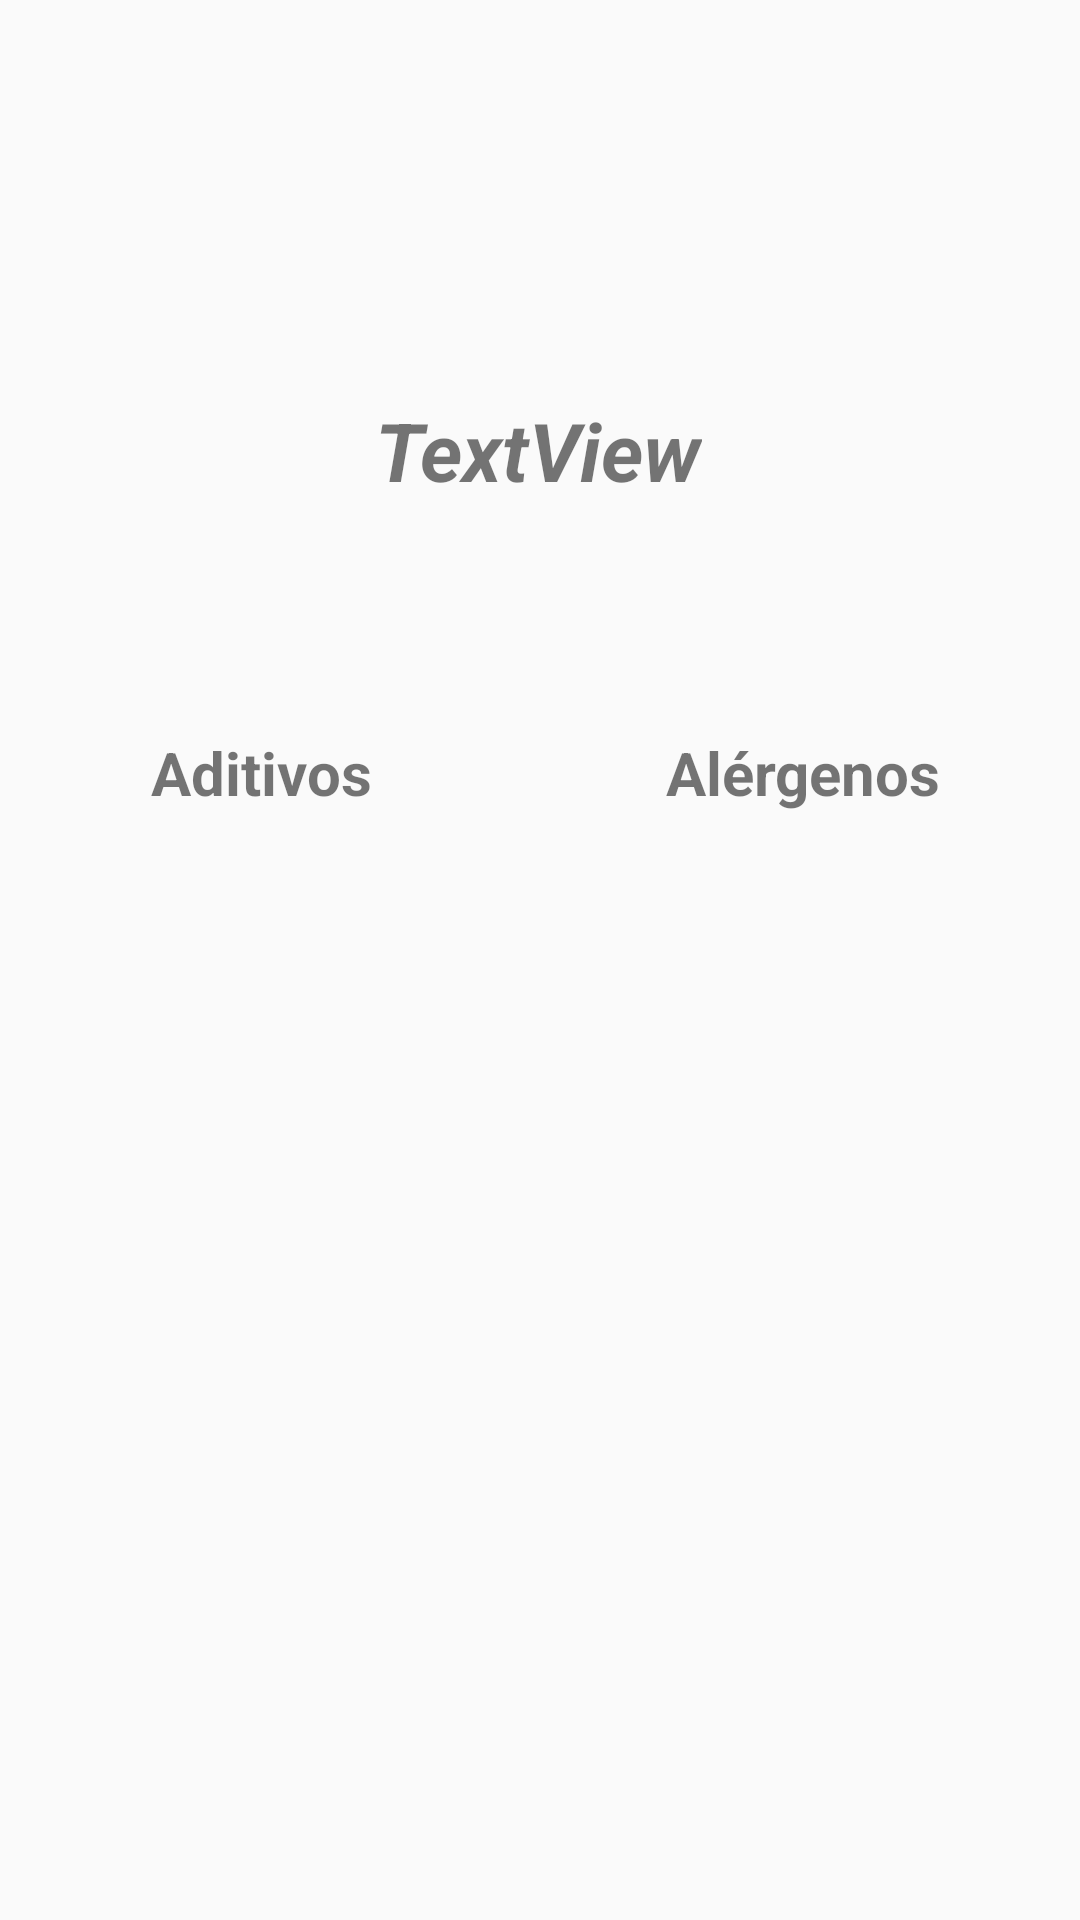

Here is an Android app screen rendered from its layout file. Give the layout XML and the strings, colors and styles it references.
<!-- AndroidManifest.xml: application theme Theme.HabitWith -->
<!-- res/layout/activity_producto_desglosado.xml -->
<?xml version="1.0" encoding="utf-8"?>
<androidx.constraintlayout.widget.ConstraintLayout xmlns:android="http://schemas.android.com/apk/res/android"
    xmlns:app="http://schemas.android.com/apk/res-auto"
    xmlns:tools="http://schemas.android.com/tools"
    android:layout_width="match_parent"
    android:layout_height="match_parent"
    tools:context=".ui.fragments.principal.desglose.ProductoDesglosado">

    <ImageView
        android:id="@+id/imProducto"
        android:layout_width="wrap_content"
        android:layout_height="wrap_content"
        android:layout_marginTop="60dp"
        app:layout_constraintEnd_toEndOf="parent"
        app:layout_constraintHorizontal_bias="0.498"
        app:layout_constraintStart_toStartOf="parent"
        app:layout_constraintTop_toTopOf="parent"
        tools:srcCompat="@tools:sample/avatars" />

    <TextView
        android:id="@+id/tvProducto"
        android:layout_width="wrap_content"
        android:layout_height="wrap_content"
        android:layout_marginTop="72dp"
        android:text="TextView"
        android:textSize="27sp"
        android:textStyle="bold|italic"
        app:layout_constraintEnd_toEndOf="parent"
        app:layout_constraintHorizontal_bias="0.498"
        app:layout_constraintStart_toStartOf="parent"
        app:layout_constraintTop_toBottomOf="@+id/imProducto" />

    <TextView
        android:id="@+id/tvAditivos"
        android:layout_width="wrap_content"
        android:layout_height="wrap_content"
        android:layout_marginTop="76dp"
        android:text="@string/aditivos"
        android:textSize="20sp"
        android:textStyle="bold"
        app:layout_constraintEnd_toStartOf="@+id/tvAlergenos"
        app:layout_constraintHorizontal_bias="0.34"
        app:layout_constraintStart_toStartOf="parent"
        app:layout_constraintTop_toBottomOf="@+id/tvProducto" />

    <TextView
        android:id="@+id/tvAlergenos"
        android:layout_width="wrap_content"
        android:layout_height="wrap_content"
        android:layout_marginTop="76dp"
        android:layout_marginEnd="32dp"
        android:text="@string/alergenos"
        android:textSize="20sp"
        android:textStyle="bold"
        app:layout_constraintEnd_toEndOf="parent"
        app:layout_constraintHorizontal_bias="0.94"
        app:layout_constraintStart_toStartOf="parent"
        app:layout_constraintTop_toBottomOf="@+id/tvProducto" />

    <ScrollView
        android:id="@+id/scrollView2"
        android:layout_width="122dp"
        android:layout_height="290dp"
        android:layout_marginStart="44dp"
        app:layout_constraintBottom_toBottomOf="parent"
        app:layout_constraintStart_toStartOf="parent"
        app:layout_constraintTop_toBottomOf="@+id/tvAditivos"
        app:layout_constraintVertical_bias="0.219">

        <LinearLayout
            android:id="@+id/layoutAditivos"
            android:layout_width="match_parent"
            android:layout_height="wrap_content"
            android:orientation="vertical" />
    </ScrollView>

    <ScrollView
        android:layout_width="122dp"
        android:layout_height="290dp"
        app:layout_constraintBottom_toBottomOf="parent"
        app:layout_constraintEnd_toEndOf="parent"
        app:layout_constraintHorizontal_bias="0.691"
        app:layout_constraintStart_toEndOf="@+id/scrollView2"
        app:layout_constraintTop_toBottomOf="@+id/tvAlergenos"
        app:layout_constraintVertical_bias="0.219">

        <LinearLayout
            android:id="@+id/layoutAlergenos"
            android:layout_width="match_parent"
            android:layout_height="wrap_content"
            android:orientation="vertical" />
    </ScrollView>
</androidx.constraintlayout.widget.ConstraintLayout>
<!-- resources referenced by this layout -->
<resources>
  <string name="aditivos">Aditivos</string>
  <string name="alergenos">Alérgenos</string>
  <style name="Theme.HabitWith" parent="Theme.AppCompat.Light.DarkActionBar">
          
          <item name="colorPrimary">@color/purple_500</item>
          <item name="colorPrimaryVariant">@color/purple_700</item>
          <item name="colorOnPrimary">@color/white</item>
          
          <item name="colorSecondary">@color/teal_200</item>
          <item name="colorSecondaryVariant">@color/teal_700</item>
          <item name="colorOnSecondary">@color/black</item>
          
          <item name="android:statusBarColor">?attr/colorPrimaryVariant</item>
          
      </style>
  <!-- not gathered from this repository: default colours our renderer supplied (Android Studio template values) -->
  <color name="purple_500">#FF6200EE</color>
  <color name="purple_700">#FF3700B3</color>
  <color name="teal_200">#FF03DAC5</color>
  <color name="teal_700">#FF018786</color>
  <color name="black">#FF000000</color>
  <color name="white">#FFFFFFFF</color>
</resources>
